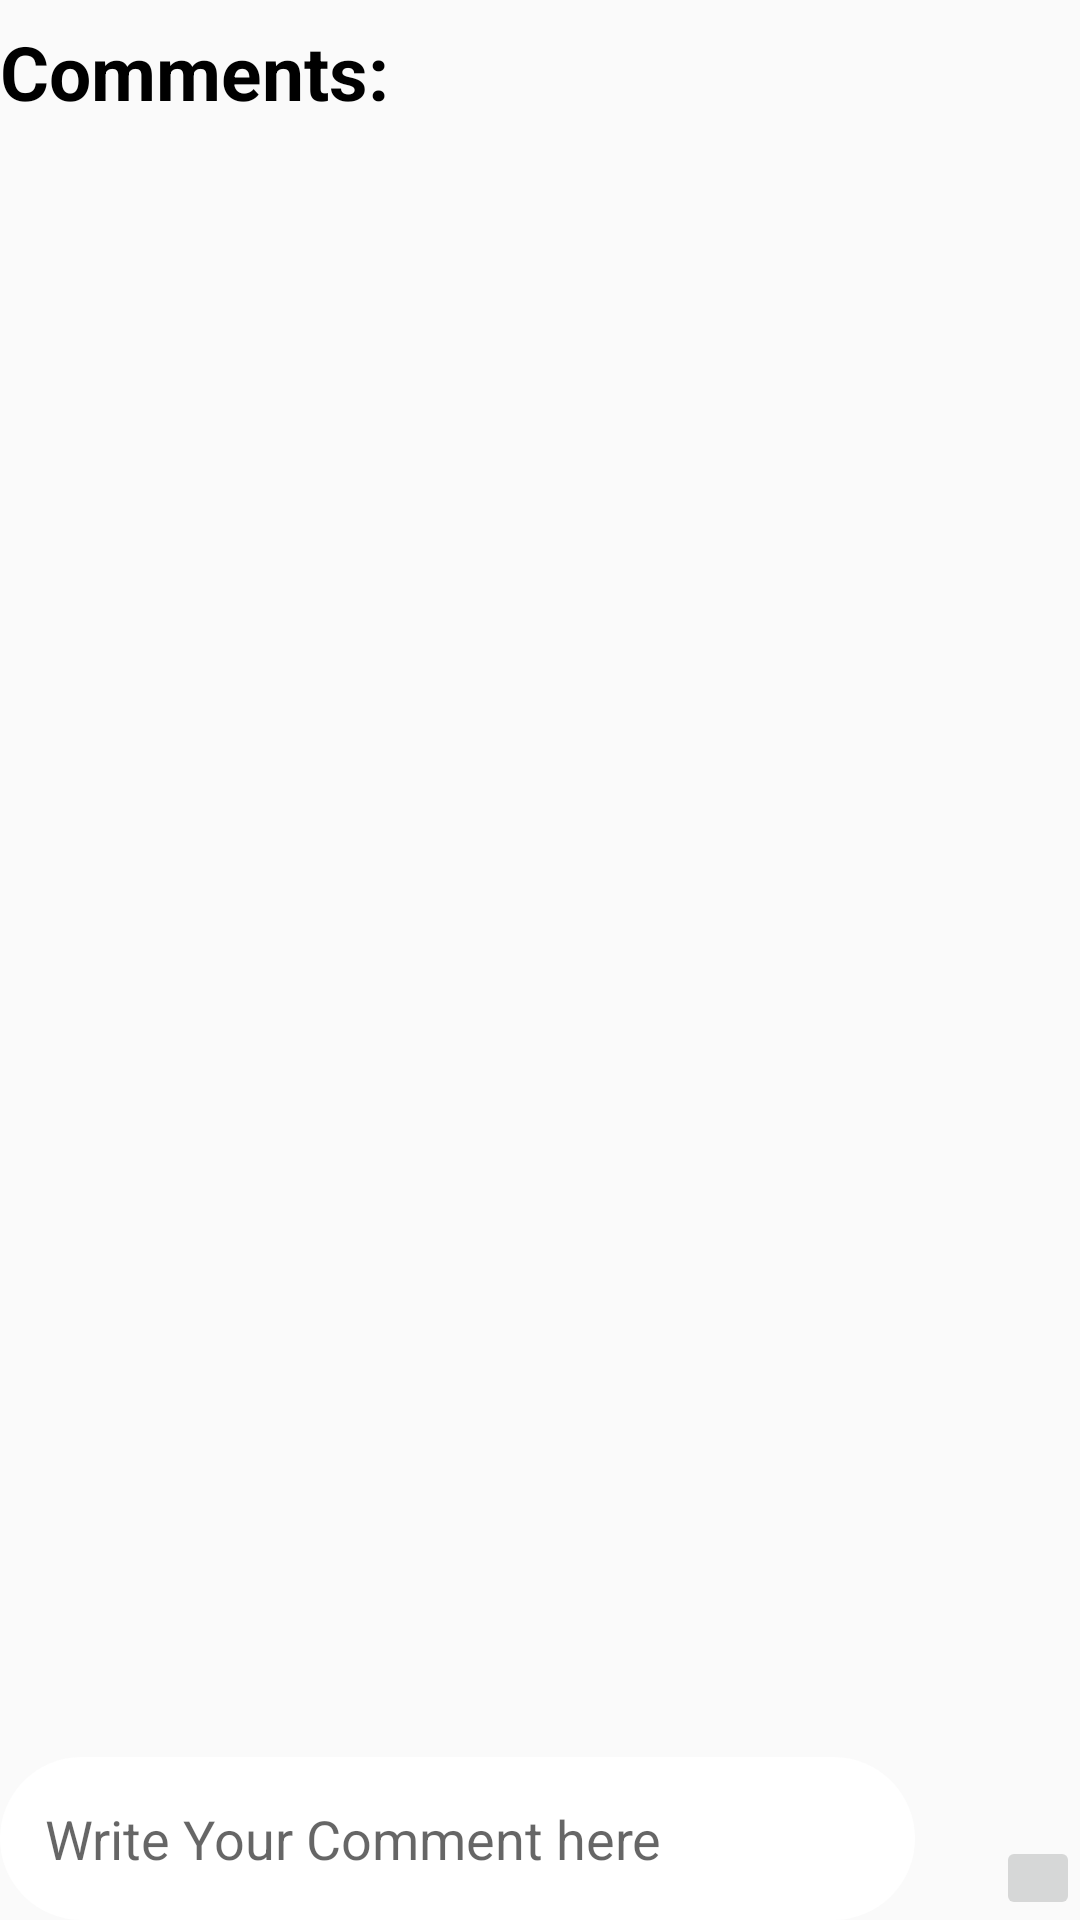

Layout XML and referenced resources for this Android screen:
<!-- AndroidManifest.xml: application theme Theme.SocailMediaApp3 -->
<!-- res/layout/activity_comments.xml -->
<?xml version="1.0" encoding="utf-8"?>
<RelativeLayout xmlns:android="http://schemas.android.com/apk/res/android"
    xmlns:app="http://schemas.android.com/apk/res-auto"
    xmlns:tools="http://schemas.android.com/tools"
    android:layout_width="match_parent"
    android:layout_height="match_parent"
    tools:context=".CommentsActivity">


    <TextView
        android:id="@+id/comments_text"
        android:layout_width="match_parent"
        android:layout_height="wrap_content"
        android:text="Comments:"
        android:textSize="25dp"
        android:textColor="@android:color/black"
        android:layout_marginTop="7dp"
        android:textStyle="bold"/>

    <androidx.recyclerview.widget.RecyclerView
        android:id="@+id/comments_list"
        android:layout_width="match_parent"
        android:layout_height="match_parent"
        android:layout_below="@+id/comments_text"
        android:layout_above="@+id/Write_comments"
        android:layout_marginTop="8dp"/>

    <EditText
        android:id="@+id/Write_comments"
        android:layout_width="match_parent"
        android:layout_height="wrap_content"
        android:layout_alignParentBottom="true"
        android:layout_marginTop="2dp"
        android:layout_marginRight="55dp"
        android:hint="Write Your Comment here"
        android:textColor="@android:color/black"
        android:background="@drawable/inputs"
        android:padding="15dp"
        android:layout_alignParentStart="true"/>

    <ImageButton
        android:id="@+id/post_comment_button"
        android:layout_width="wrap_content"
        android:layout_height="wrap_content"
        android:src="@drawable/post_comment"
        android:layout_alignBottom="@+id/Write_comments"
        android:layout_alignParentEnd="true"
        android:padding="14dp"/>



</RelativeLayout>
<!-- resources referenced by this layout -->
<resources>
  <!-- drawable inputs (drawable) -->
  <?xml version="1.0" encoding="utf-8"?>
  <shape xmlns:android="http://schemas.android.com/apk/res/android">
  
      <solid
          android:color="#ffffff"/>
      <corners
          android:radius="30dp"/>
  
  </shape>
  <style name="Theme.SocailMediaApp3" parent="Theme.AppCompat.DayNight.NoActionBar">
          
          <item name="colorPrimary">@color/purple_500</item>
          <item name="colorPrimaryVariant">@color/purple_700</item>
          <item name="colorOnPrimary">@color/white</item>
          
          <item name="colorSecondary">@color/teal_200</item>
          <item name="colorSecondaryVariant">@color/teal_700</item>
          <item name="colorOnSecondary">@color/black</item>
          
          <item name="android:statusBarColor" tools:targetApi="l">?attr/colorPrimaryVariant</item>
          
      </style>
  <!-- not gathered from this repository: default colours our renderer supplied (Android Studio template values) -->
  <color name="purple_500">#FF6200EE</color>
  <color name="purple_700">#FF3700B3</color>
  <color name="teal_200">#FF03DAC5</color>
  <color name="teal_700">#FF018786</color>
  <color name="black">#FF000000</color>
  <color name="white">#FFFFFFFF</color>
</resources>
